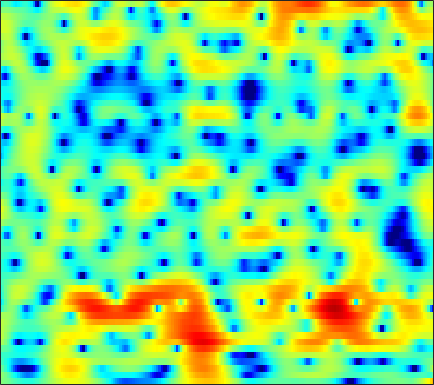

The table this chart was drawn from, first rows:
0.21176, -0.003243, -0.34995, -0.74888, -1.0704, -1.5257, -1.9938, -2.3392, -2.7731, -3.1605, -3.469, -3.6348, -3.7523, -3.7292, -3.6253, -3.3584, -2.9519, -2.5699, -1.9819, -1.334, -0.65947, -0.14582, 0.52825, 1.174
0.8444, 0.2788, -0.5577, -1.485, -2.238, -3.316, -4.473, -5.386, -6.654, -7.935, -9.128, -9.864, -10.42, -10.29, -9.717, -8.496, -7.011, -5.845, -4.317, -2.866, -1.515, -0.576, 0.5759, 1.611
-0.5148, -1.481, -2.971, -4.731, -6.262, -8.64, -11.43, -13.79, -16.99, -19.24, -19.76, -19.57, -19.41, -19.23, -18.35, -15.73, -12.41, -10.01, -7.148, -4.683, -2.558, -1.164, 0.4701, 1.868
-2.1, -2.715, -3.674, -4.781, -5.687, -6.929, -8.08, -8.797, -9.411, -9.565, -9.316, -8.935, -8.265, -7.483, -6.846, -5.915, -4.886, -4.061, -2.912, -1.74, -0.5829, 0.254, 1.304, 2.26
-2.966, -2.955, -3.07, -3.288, -3.484, -3.768, -4.041, -4.219, -4.395, -4.467, -4.428, -4.325, -4.088, -3.75, -3.431, -2.947, -2.375, -1.897, -1.211, -0.476, 0.2743, 0.8307, 1.542, 2.197
-1.234, -1.308, -1.612, -2.1, -2.563, -3.28, -4.001, -4.477, -4.94, -5.153, -5.142, -5.038, -4.825, -4.583, -4.394, -4.122, -3.764, -3.408, -2.784, -1.943, -0.9368, -0.1307, 0.9434, 1.946
1.871, 1.216, 0.03513, -1.564, -3.127, -5.884, -9.833, -14.35, -21.8, -15.12, -10.55, -8.626, -7.178, -6.651, -6.771, -7.644, -9.675, -12.39, -17.34, -13.46, -7.624, -4.545, -1.504, 0.7898
2.556, 1.913, 0.9089, -0.2538, -1.208, -2.553, -3.894, -4.766, -5.464, -5.57, -5.316, -5.06, -4.772, -4.646, -4.677, -4.877, -5.185, -5.376, -5.325, -4.708, -3.499, -2.392, -0.9009, 0.4826
2.4, 1.965, 1.343, 0.6831, 0.1773, -0.4955, -1.114, -1.5, -1.917, -2.236, -2.473, -2.597, -2.658, -2.644, -2.603, -2.485, -2.291, -2.092, -1.757, -1.362, -0.8949, -0.504, 0.06292, 0.6222
2.409, 2.098, 1.655, 1.17, 0.7832, 0.248, -0.2879, -0.7015, -1.266, -1.79, -2.188, -2.378, -2.466, -2.366, -2.201, -1.893, -1.479, -1.128, -0.6408, -0.1655, 0.2768, 0.5649, 0.907, 1.158
1.482, 1.425, 1.347, 1.169, 0.9482, 0.4518, -0.309, -1.092, -2.409, -3.921, -5.419, -6.284, -6.583, -5.791, -4.809, -3.426, -2.232, -1.483, -0.6365, 0.1393, 0.8345, 1.268, 1.744, 2.096
-3.647, -2.249, -0.821, 0.07499, 0.4061, 0.3946, -0.1478, -0.9002, -2.417, -4.813, -8.491, -11.88, -12.58, -9.13, -6.963, -4.938, -3.616, -2.996, -2.493, -2.107, -1.631, -1.112, -0.2515, 0.6998
-5.857, -3.856, -1.681, -0.1398, 0.6481, 1.285, 1.534, 1.492, 1.087, 0.3459, -0.3588, -0.8282, -1.47, -2.031, -2.45, -3.233, -4.426, -5.595, -7.728, -10.71, -13.15, -12.2, -8.913, -5.643
-4.188, -2.685, -0.9578, 0.4273, 1.254, 2.107, 2.663, 2.875, 2.924, 2.825, 2.524, 2.133, 1.407, 0.5471, -0.2514, -1.682, -3.605, -5.366, -8.124, -11.33, -14.18, -15.17, -15.15, -13.5
-3.474, -2.205, -0.792, 0.3471, 1.058, 1.832, 2.382, 2.654, 2.904, 3.009, 2.868, 2.651, 2.253, 1.647, 1.055, 0.1023, -1.096, -2.15, -3.623, -5.303, -7.358, -8.871, -10.66, -11.08
-2.526, -1.966, -1.281, -0.6424, -0.2129, 0.2783, 0.703, 0.9924, 1.313, 1.513, 1.653, 1.718, 1.699, 1.532, 1.333, 0.9919, 0.5486, 0.1332, -0.4796, -1.063, -1.596, -1.951, -2.215, -2.199
-2.819, -2.677, -2.525, -2.4, -2.318, -2.175, -1.933, -1.665, -1.23, -0.7276, -0.1482, 0.2534, 0.7039, 1.085, 1.298, 1.462, 1.537, 1.535, 1.431, 1.293, 1.137, 0.992, 0.808, 0.6601
-3.514, -3.743, -4.277, -5.095, -5.855, -6.864, -7.42, -7.2, -6.027, -4.331, -2.634, -1.533, -0.3069, 0.7058, 1.31, 1.913, 2.33, 2.557, 2.734, 2.763, 2.687, 2.579, 2.342, 2.015
-3.421, -3.826, -4.79, -6.375, -8.146, -11.89, -18.72, -19.13, -11.57, -6.903, -3.874, -2.221, -0.475, 0.8238, 1.57, 2.357, 2.912, 3.19, 3.433, 3.507, 3.421, 3.267, 2.923, 2.408
-2.411, -2.59, -3.003, -3.546, -4.011, -4.551, -4.735, -4.546, -3.802, -2.663, -1.503, -0.6694, 0.3688, 1.214, 1.716, 2.269, 2.694, 2.909, 3.079, 3.152, 3.081, 2.911, 2.537, 1.949
-1.608, -1.681, -1.782, -1.856, -1.86, -1.755, -1.524, -1.282, -0.8631, -0.3929, 0.04181, 0.376, 0.7089, 0.9356, 1.085, 1.207, 1.306, 1.415, 1.564, 1.726, 1.873, 1.909, 1.84, 1.579
-1.742, -2.186, -2.608, -2.677, -2.422, -1.81, -1.093, -0.543, 0.08484, 0.4859, 0.7236, 0.7581, 0.5194, 0.04299, -0.4432, -1.242, -1.981, -2.225, -1.931, -1.109, -0.07473, 0.6779, 1.456, 1.944
-3.537, -6.091, -10.79, -12.03, -8.552, -4.643, -2.08, -0.7594, 0.4235, 1.069, 1.298, 1.119, 0.5306, -0.6207, -2.039, -4.852, -10.15, -19.92, -13.86, -6.025, -2.17, -0.2386, 1.545, 2.696
-1.608, -3.088, -4.83, -5.311, -4.56, -3.017, -1.546, -0.6923, 0.07899, 0.5695, 0.6512, 0.5232, 0.1091, -0.6386, -1.351, -2.43, -3.402, -3.801, -3.396, -2.276, -0.7943, 0.2653, 1.437, 2.357
1.405, 0.8551, 0.2021, -0.2531, -0.4567, -0.5876, -0.5933, -0.5697, -0.5692, -0.5933, -0.7386, -0.8272, -1.112, -1.415, -1.641, -1.983, -2.116, -2.142, -1.901, -1.399, -0.7085, -0.1138, 0.6589, 1.364
3.17, 2.639, 1.879, 1.09, 0.4745, -0.3115, -1.071, -1.573, -2.08, -2.5, -2.687, -2.788, -2.951, -3.128, -3.356, -3.763, -4.163, -4.345, -4.37, -3.806, -2.778, -1.864, -0.5287, 0.6327
3.937, 3.257, 2.189, 0.8839, -0.2413, -1.986, -3.972, -5.517, -7.186, -7.638, -6.955, -6.336, -5.496, -5.25, -5.443, -6.227, -8.134, -10.38, -14.9, -13.81, -8.051, -4.87, -1.795, 0.4105
2.89, 2.197, 1.047, -0.4062, -1.777, -4.127, -7.359, -10.9, -18.17, -18.28, -11.93, -9.223, -6.986, -5.822, -5.408, -5.459, -6.076, -6.771, -7.342, -6.569, -4.441, -2.605, -0.4034, 1.356
0.1431, -0.2409, -0.9355, -1.841, -2.699, -3.998, -5.386, -6.369, -7.285, -7.46, -7.013, -6.324, -5.305, -4.372, -3.724, -3.117, -2.527, -2.186, -1.568, -0.8798, -0.0262, 0.6687, 1.582, 2.406
-3.216, -2.921, -2.836, -3.145, -3.568, -4.372, -5.299, -5.94, -6.628, -6.722, -6.297, -5.567, -4.47, -3.261, -2.431, -1.421, -0.5554, 0.01113, 0.6434, 1.22, 1.724, 2.084, 2.479, 2.847
-4.717, -3.765, -3.156, -3.184, -3.581, -4.659, -6.48, -8.465, -12.13, -14.84, -11.25, -8.041, -4.903, -2.546, -1.277, 0.1007, 1.017, 1.548, 1.986, 2.242, 2.346, 2.357, 2.373, 2.402
-2.256, -1.761, -1.376, -1.324, -1.579, -2.288, -3.528, -4.729, -6.525, -7.171, -5.67, -3.906, -1.636, 0.1145, 1.144, 2.07, 2.623, 2.749, 2.652, 2.17, 1.388, 0.6382, -0.3555, -1.053
-1.987, -1.542, -0.9965, -0.5593, -0.3474, -0.1836, -0.1329, -0.128, -0.03078, 0.2172, 0.724, 1.175, 1.872, 2.448, 2.817, 3.027, 2.985, 2.674, 1.94, 0.6588, -1.294, -3.442, -7.997, -18.33
-5.382, -4.246, -2.922, -1.842, -1.143, -0.3716, 0.2864, 0.6937, 1.212, 1.667, 2.107, 2.383, 2.713, 2.922, 2.975, 2.893, 2.568, 2.168, 1.35, 0.2211, -1.211, -2.486, -4.174, -5.487
-8.123, -6.396, -4.584, -3.148, -2.221, -1.153, -0.2282, 0.4011, 1.121, 1.752, 2.252, 2.571, 2.858, 3.028, 3.028, 2.916, 2.599, 2.268, 1.642, 0.8788, -0.03233, -0.7401, -1.7, -2.549
-6.662, -6.02, -5.064, -4.001, -3.169, -2.031, -0.9222, -0.1355, 0.8068, 1.619, 2.267, 2.667, 3.043, 3.259, 3.328, 3.252, 3.034, 2.745, 2.244, 1.579, 0.7579, 0.06452, -1, -2.156
-6.859, -7.441, -7.611, -6.733, -5.574, -3.76, -2.031, -0.886, 0.4202, 1.465, 2.295, 2.76, 3.243, 3.532, 3.657, 3.661, 3.52, 3.285, 2.841, 2.197, 1.389, 0.6255, -0.5523, -2.03
-8.781, -13.1, -32.52, -14.78, -9.455, -5.337, -2.69, -1.23, 0.2407, 1.313, 2.124, 2.561, 3.025, 3.348, 3.486, 3.598, 3.536, 3.416, 3.064, 2.538, 1.812, 1.127, 0.02785, -1.293
-2.72, -3.709, -4.447, -4.132, -3.341, -2.06, -0.846, -0.1385, 0.6088, 1.087, 1.355, 1.526, 1.687, 1.932, 2.149, 2.465, 2.705, 2.795, 2.703, 2.372, 1.744, 1.136, 0.1208, -1
2.068, 1.623, 1.192, 1.004, 1.033, 1.161, 1.317, 1.319, 1.133, 0.5966, -0.3978, -1.27, -2.393, -2.4, -1.505, 0.03813, 1.417, 2.072, 2.505, 2.369, 1.671, 0.8402, -0.6547, -2.45
3.211, 2.508, 1.753, 1.343, 1.313, 1.514, 1.756, 1.853, 1.567, 0.6611, -1.203, -3.775, -9.748, -12.04, -5.988, -1.118, 1.569, 2.706, 3.448, 3.353, 2.511, 1.324, -1.241, -5.433
-1.222, -3.306, -6.746, -8.697, -7.206, -4.105, -1.804, -0.6304, 0.2975, 0.6433, 0.5647, 0.4106, 0.1673, 0.4311, 1.034, 1.964, 2.865, 3.393, 3.677, 3.535, 2.933, 2.172, 0.7672, -0.8734
-4.36, -6.191, -8.994, -10.35, -9.14, -6.343, -3.958, -2.627, -1.253, -0.2883, 0.3887, 0.8076, 1.252, 1.651, 1.967, 2.348, 2.668, 2.815, 2.882, 2.768, 2.448, 2.083, 1.522, 0.8542
-4.008, -4.469, -4.88, -4.909, -4.65, -3.961, -3.069, -2.356, -1.456, -0.6459, 0.03025, 0.4379, 0.9517, 1.35, 1.575, 1.857, 2.042, 2.111, 2.155, 2.095, 1.946, 1.785, 1.502, 1.162
-4.34, -4.47, -4.476, -4.247, -3.91, -3.323, -2.615, -2.044, -1.315, -0.6445, -0.0578, 0.299, 0.6947, 1.009, 1.184, 1.345, 1.446, 1.506, 1.53, 1.522, 1.495, 1.465, 1.371, 1.263
-6.019, -6.391, -6.411, -5.799, -5.026, -3.852, -2.691, -1.912, -1.019, -0.3302, 0.1966, 0.5026, 0.728, 0.8468, 0.8918, 0.8512, 0.7968, 0.7605, 0.7162, 0.7333, 0.8065, 0.8922, 1.062, 1.239
-9.766, -13.5, -16.14, -10.76, -7.434, -4.344, -2.246, -1.105, -0.02251, 0.6661, 1.007, 1.096, 1.017, 0.7246, 0.4115, -0.03581, -0.4986, -0.8327, -1.101, -1.165, -0.9812, -0.6796, -0.06111, 0.6483
-4.675, -5.94, -6.389, -4.85, -3.246, -1.268, 0.2138, 0.9921, 1.658, 1.935, 1.812, 1.446, 0.7304, -0.3039, -1.302, -2.716, -4.193, -5.241, -6.322, -6.939, -6.662, -5.72, -3.875, -1.758
0.6, 0.5516, 0.6673, 1.025, 1.37, 1.876, 2.269, 2.402, 2.363, 2.009, 1.298, 0.4567, -1.046, -3.099, -5.147, -8.567, -12.68, -15.58, -17.55, -20.43, -34.22, -20.12, -10.74, -5.5
1.506, 1.838, 2.244, 2.546, 2.695, 2.768, 2.677, 2.47, 1.979, 1.224, 0.2079, -0.695, -2.374, -4.589, -6.585, -10.12, -14.86, -18.31, -17.5, -14.87, -12.39, -10.27, -7.18, -4.179
0.3291, 1.159, 1.937, 2.362, 2.492, 2.381, 1.989, 1.552, 0.7707, -0.1871, -1.266, -2.099, -3.155, -4.22, -4.997, -5.979, -6.732, -6.986, -6.792, -6.056, -4.933, -3.97, -2.558, -1.113
-0.07595, 0.908, 1.702, 2.038, 2.009, 1.631, 0.8501, 0.01601, -1.391, -3.083, -4.796, -5.92, -6.485, -6.091, -5.548, -4.796, -4.042, -3.431, -2.72, -1.981, -1.202, -0.6002, 0.1647, 0.8628
1.743, 2.173, 2.466, 2.43, 2.157, 1.478, 0.3756, -0.7987, -3.009, -6.221, -11.58, -19.84, -19.06, -10.52, -7.386, -4.739, -2.953, -1.988, -0.9352, -0.104, 0.5535, 0.9609, 1.359, 1.578
3.255, 3.27, 3.18, 2.893, 2.545, 1.846, 0.8939, -0.03975, -1.532, -3.239, -4.936, -5.936, -6.11, -5.168, -4.071, -2.733, -1.592, -0.8635, -0.03016, 0.608, 1.036, 1.211, 1.273, 1.095
3.386, 3.256, 3.029, 2.708, 2.405, 1.891, 1.253, 0.7153, -0.006971, -0.7535, -1.365, -1.646, -1.884, -1.842, -1.718, -1.339, -0.8739, -0.4712, -0.01208, 0.3821, 0.672, 0.7719, 0.71, 0.3763
2.384, 2.275, 2.074, 1.832, 1.59, 1.243, 0.8332, 0.5509, 0.1247, -0.2935, -0.6932, -0.9303, -1.237, -1.506, -1.702, -1.794, -1.684, -1.512, -1.117, -0.6013, -0.05634, 0.3113, 0.6179, 0.6677
0.03781, 0.1793, 0.2516, 0.1301, -0.07094, -0.4328, -0.7677, -0.9864, -1.218, -1.334, -1.505, -1.796, -2.249, -2.976, -3.571, -4.625, -5.438, -5.519, -4.518, -2.916, -1.346, -0.3263, 0.7789, 1.552
-3.659, -2.667, -2.115, -2.362, -2.917, -4.091, -5.237, -5.769, -5.348, -4.362, -3.479, -3.168, -3.338, -4.283, -5.648, -9.022, -16.85, -29.3, -11.14, -5.649, -2.462, -0.7915, 0.8862, 2.138
